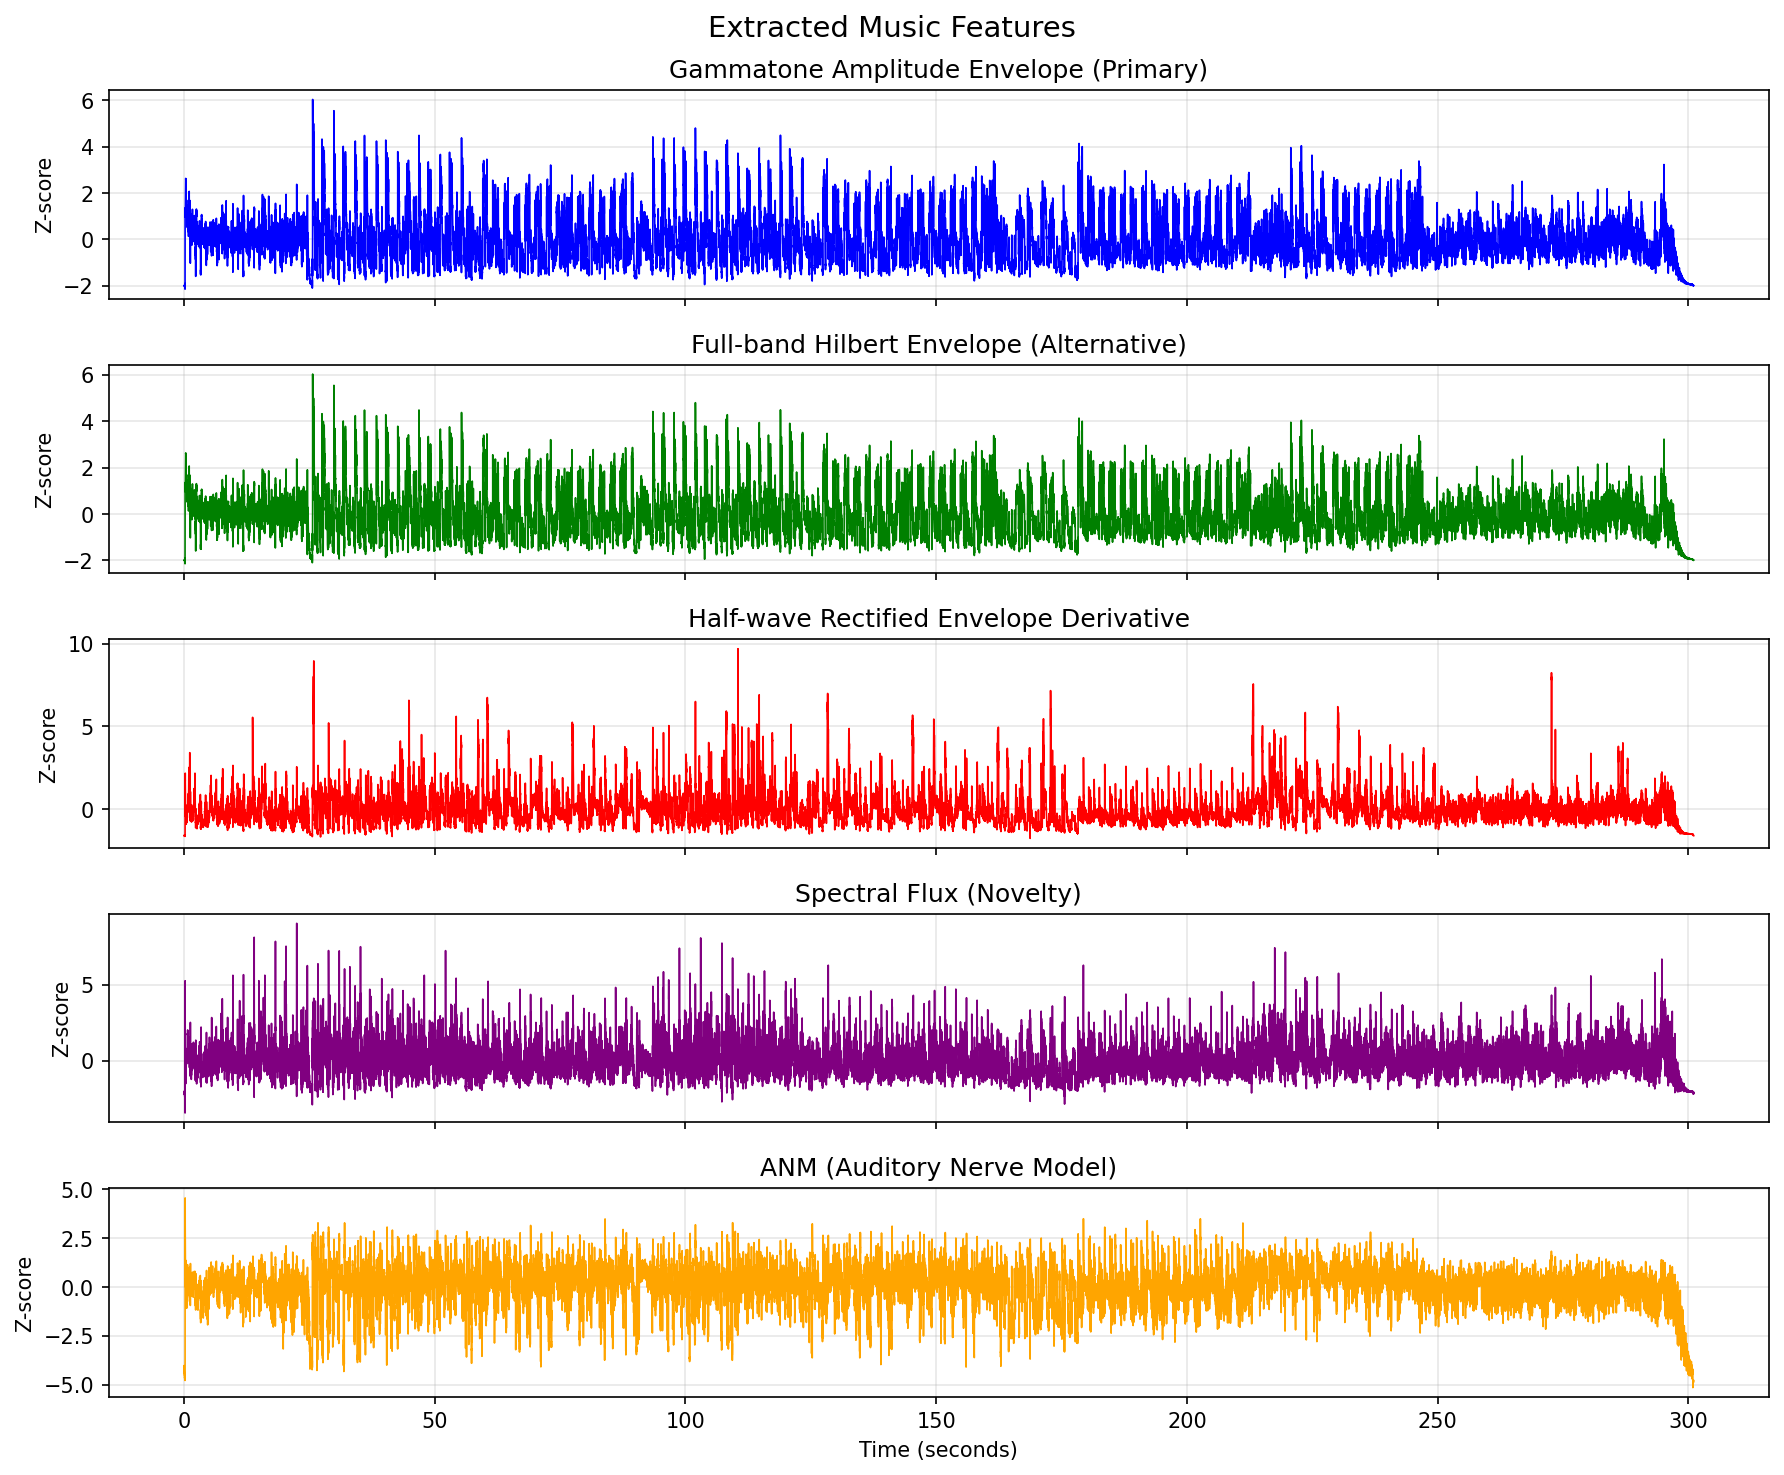

Data behind this chart, as committed beside it:
time_s, amp_env_hilbert_primary, amp_env_hilbert_fullband, amp_env_deriv_hwrect, spectral_flux, anm, amp_env_gammatone
0.000000, -2.004, -2.004, -1.604, -2.222, -4.394, -2.004
0.007812, -1.995, -1.995, -1.603, -2.1, -4.018, -1.995
0.01562, -2.004, -2.004, -1.602, -2.226, -4.252, -2.004
0.02344, -1.989, -1.989, -1.579, -2.062, -4.232, -1.989
0.03125, -2.001, -2.001, -1.573, -2.22, -4.35, -2.001
0.03906, -1.989, -1.989, -1.577, -2.075, -4.343, -1.989
0.04688, -2.002, -2.002, -1.577, -2.23, -4.433, -2.002
0.05469, -1.989, -1.989, -1.581, -2.063, -4.424, -1.989
0.0625, -2.002, -2.002, -1.582, -2.239, -4.497, -2.002
0.07031, -1.987, -1.987, -1.592, -2.058, -4.489, -1.987
0.07812, -2.003, -2.003, -1.586, -2.247, -4.548, -2.003
0.08594, -1.986, -1.986, -1.592, -2.041, -4.539, -1.986
0.09375, -2.004, -2.004, -1.569, -2.26, -4.589, -2.004
0.1016, -1.985, -1.985, -1.576, -2.026, -4.576, -1.985
0.1094, -2.006, -2.006, -1.57, -2.28, -4.623, -2.006
0.1172, -1.983, -1.983, -1.578, -2.004, -4.609, -1.983
0.125, -2.008, -2.008, -1.581, -2.308, -4.653, -2.008
0.1328, -1.98, -1.98, -1.597, -1.979, -4.634, -1.98
0.1406, -2.011, -2.011, -1.583, -2.343, -4.677, -2.011
0.1484, -1.976, -1.976, -1.591, -1.932, -4.648, -1.976
0.1562, -2.018, -2.018, -1.587, -2.395, -4.698, -2.018
0.1641, -1.954, -1.954, -1.578, -1.778, -4.618, -1.954
0.1719, -2.009, -2.009, -1.571, -2.466, -4.438, -2.009
0.1797, -1.94, -1.94, -1.576, -1.668, -4.474, -1.94
0.1875, -2.026, -2.026, -1.581, -2.673, -4.434, -2.026
0.1953, -1.906, -1.906, -1.568, -1.36, -4.452, -1.906
0.2031, -2.147, -2.147, -1.641, -3.469, -4.776, -2.147
0.2109, -1.298, -1.298, -1.128, 3.378, -4.354, -1.298
0.2188, 1.358, 1.358, 2.099, 5.277, 3.856, 1.358
0.2266, 1.07, 1.07, 1.835, -0.8421, 4.556, 1.07
0.2344, 1.082, 1.082, 1.693, 0.5755, 3.148, 1.082
0.2422, 0.926, 0.926, 2.173, -0.9338, 2.426, 0.926
0.25, 1.036, 1.036, 1.67, -0.09616, 2.191, 1.036
0.2578, 0.9595, 0.9595, 1.467, -1.46, 1.792, 0.9595
0.2656, 1.155, 1.155, 1.051, -0.773, 1.515, 1.155
0.2734, 1.193, 1.193, 0.7386, -1.554, 1.264, 1.193
0.2812, 1.411, 1.411, 0.4999, -0.705, 1.112, 1.411
0.2891, 1.609, 1.609, 0.1785, -1.531, 0.7452, 1.609
0.2969, 1.899, 1.899, -0.007307, -0.9043, 0.6624, 1.899
0.3047, 2.18, 2.18, -0.06643, -1.4, 0.9072, 2.18
0.3125, 2.293, 2.293, -0.2886, -1.221, 0.4988, 2.293
0.3203, 2.499, 2.499, -0.468, -1.291, 0.1121, 2.499
0.3281, 2.588, 2.588, -0.3998, -0.9621, 0.1442, 2.588
0.3359, 2.633, 2.633, -0.3854, -1.159, -0.02007, 2.633
0.3438, 2.591, 2.591, -0.3844, -0.4302, 0.4411, 2.591
0.3516, 2.61, 2.61, -0.1696, -0.8187, 0.305, 2.61
0.3594, 2.602, 2.602, -0.1903, -0.8427, 0.3953, 2.602
0.3672, 2.595, 2.595, -0.495, -0.9094, 0.1978, 2.595
0.375, 2.616, 2.616, -0.009735, 0.2117, 0.6969, 2.616
0.3828, 2.378, 2.378, -0.1166, -0.5015, 1.359, 2.378
0.3906, 2.213, 2.213, -0.4478, -0.1896, 0.8814, 2.213
0.3984, 2.001, 2.001, -0.5751, -0.7592, -0.478, 2.001
0.4062, 1.779, 1.779, -0.7007, -0.3493, -0.5014, 1.779
0.4141, 1.595, 1.595, -0.6739, -0.3014, -0.4119, 1.595
0.4219, 1.401, 1.401, -0.7261, 0.2468, -0.2176, 1.401
0.4297, 1.276, 1.276, -0.7934, 0.09703, -0.2455, 1.276
0.4375, 1.278, 1.278, -0.9071, 0.1932, -1.082, 1.278
0.4453, 1.235, 1.235, -0.656, 0.3485, -0.3091, 1.235
0.4531, 1.329, 1.329, -0.6721, 0.3419, -0.776, 1.329
0.4609, 1.419, 1.419, -0.7781, -0.03976, -0.7898, 1.419
... 38,476 more rows
